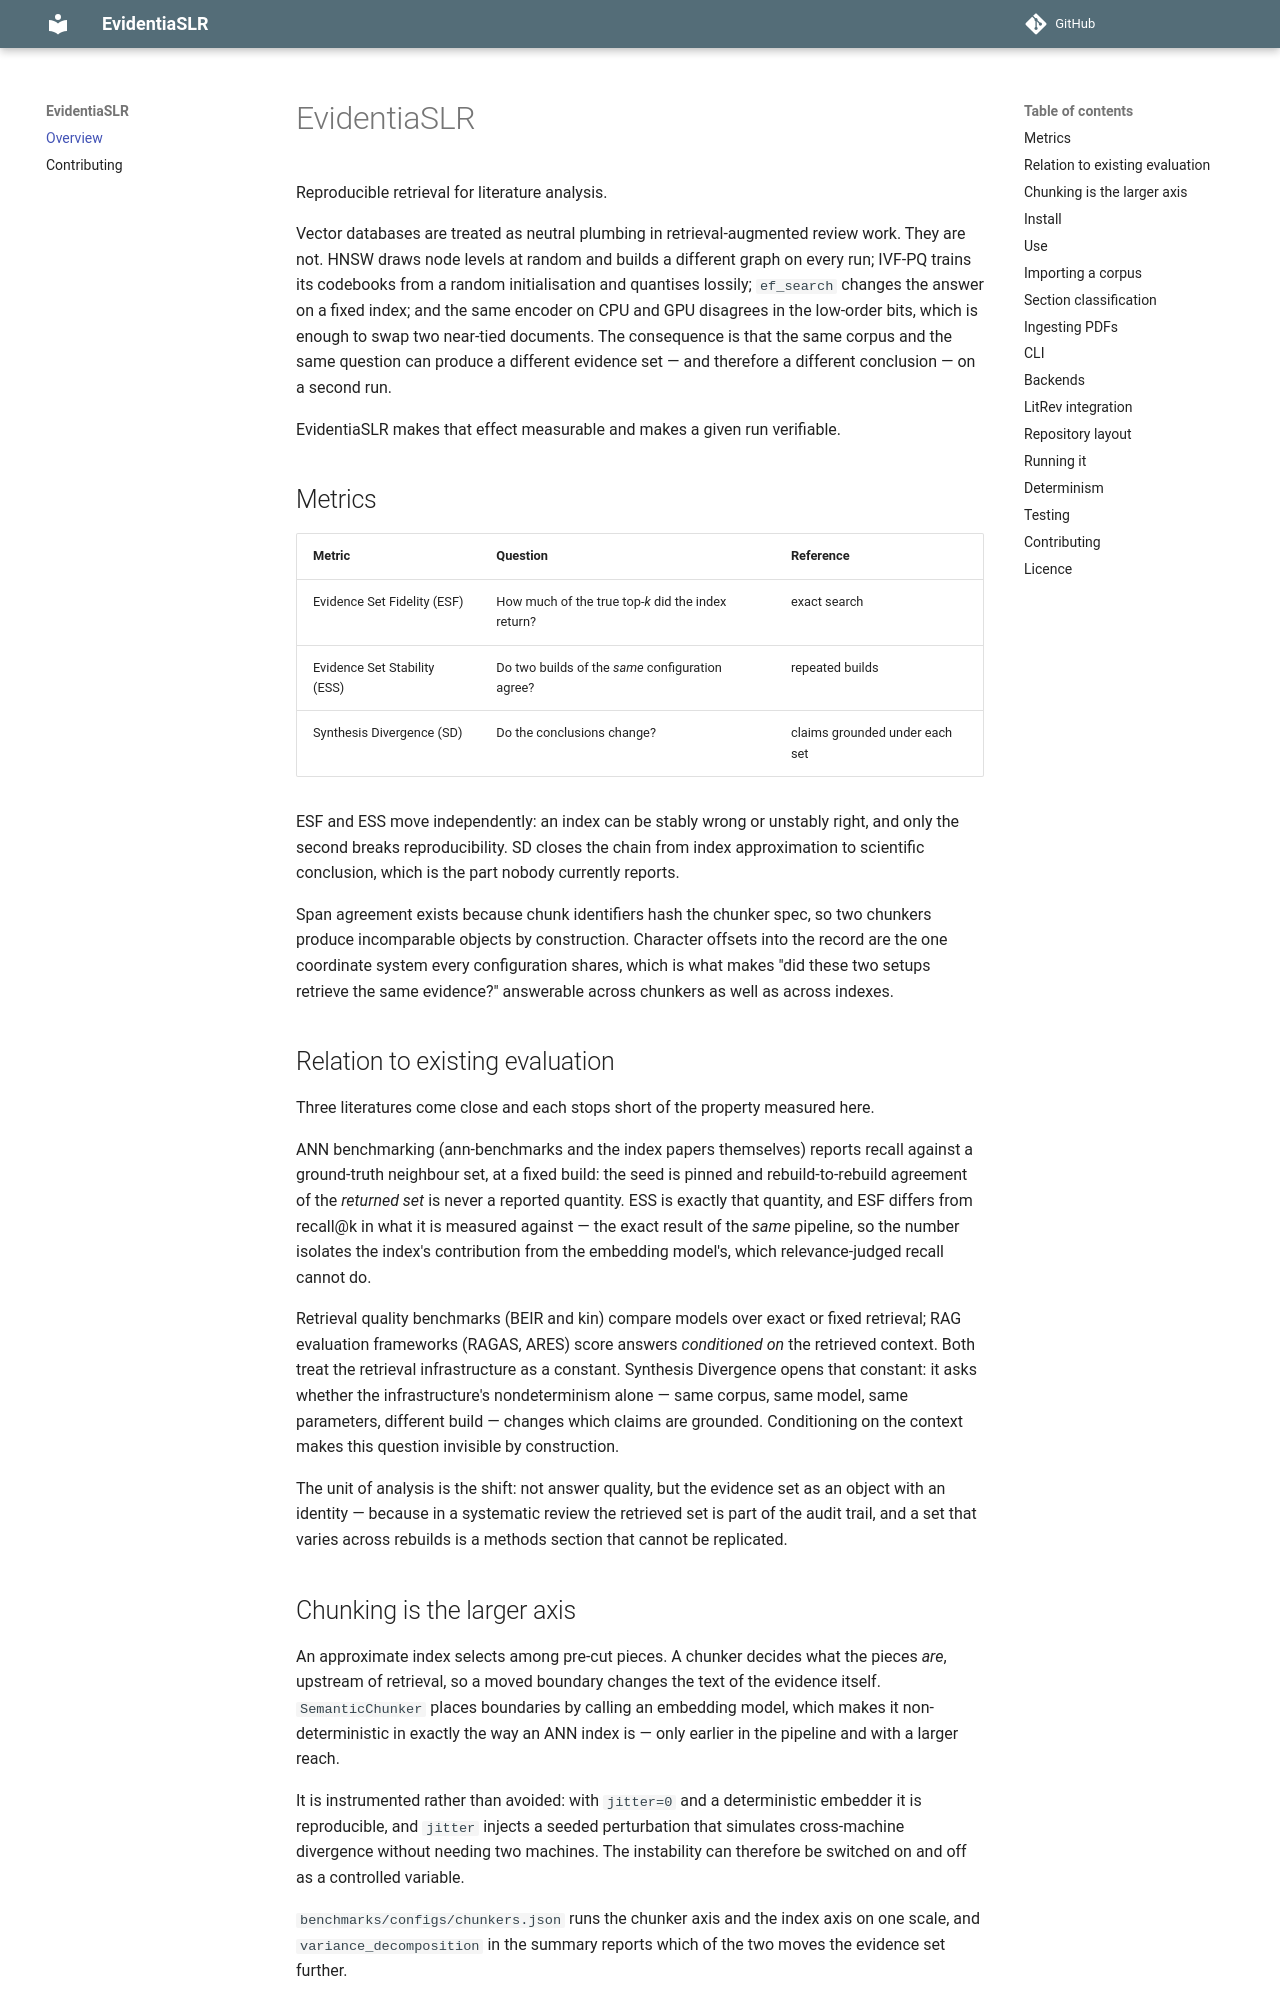

repository: s-matysik/EvidentiaSLR · page: index.html · generator: mkdocs

# EvidentiaSLR

Reproducible retrieval for literature analysis.

Vector databases are treated as neutral plumbing in retrieval-augmented review
work. They are not. HNSW draws node levels at random and builds a different
graph on every run; IVF-PQ trains its codebooks from a random initialisation
and quantises lossily; `ef_search` changes the answer on a fixed index; and the
same encoder on CPU and GPU disagrees in the low-order bits, which is enough to
swap two near-tied documents. The consequence is that the same corpus and the
same question can produce a different evidence set — and therefore a different
conclusion — on a second run.

EvidentiaSLR makes that effect measurable and makes a given run verifiable.

## Metrics

| Metric | Question | Reference |
|---|---|---|
| Evidence Set Fidelity (ESF) | How much of the true top-*k* did the index return? | exact search |
| Evidence Set Stability (ESS) | Do two builds of the *same* configuration agree? | repeated builds |
| Synthesis Divergence (SD) | Do the conclusions change? | claims grounded under each set |

ESF and ESS move independently: an index can be stably wrong or unstably right,
and only the second breaks reproducibility. SD closes the chain from index
approximation to scientific conclusion, which is the part nobody currently
reports.

Span agreement exists because chunk identifiers hash the chunker spec, so two
chunkers produce incomparable objects by construction. Character offsets into
the record are the one coordinate system every configuration shares, which is
what makes "did these two setups retrieve the same evidence?" answerable
across chunkers as well as across indexes.

## Relation to existing evaluation

Three literatures come close and each stops short of the property measured
here.

ANN benchmarking (ann-benchmarks and the index papers themselves) reports
recall against a ground-truth neighbour set, at a fixed build: the seed is
pinned and rebuild-to-rebuild agreement of the *returned set* is never a
reported quantity. ESS is exactly that quantity, and ESF differs from
recall@k in what it is measured against — the exact result of the *same*
pipeline, so the number isolates the index's contribution from the embedding
model's, which relevance-judged recall cannot do.

Retrieval quality benchmarks (BEIR and kin) compare models over exact or
fixed retrieval; RAG evaluation frameworks (RAGAS, ARES) score answers
*conditioned on* the retrieved context. Both treat the retrieval
infrastructure as a constant. Synthesis Divergence opens that constant:
it asks whether the infrastructure's nondeterminism alone — same corpus,
same model, same parameters, different build — changes which claims are
grounded. Conditioning on the context makes this question invisible by
construction.

The unit of analysis is the shift: not answer quality, but the evidence set
as an object with an identity — because in a systematic review the retrieved
set is part of the audit trail, and a set that varies across rebuilds is a
methods section that cannot be replicated.
